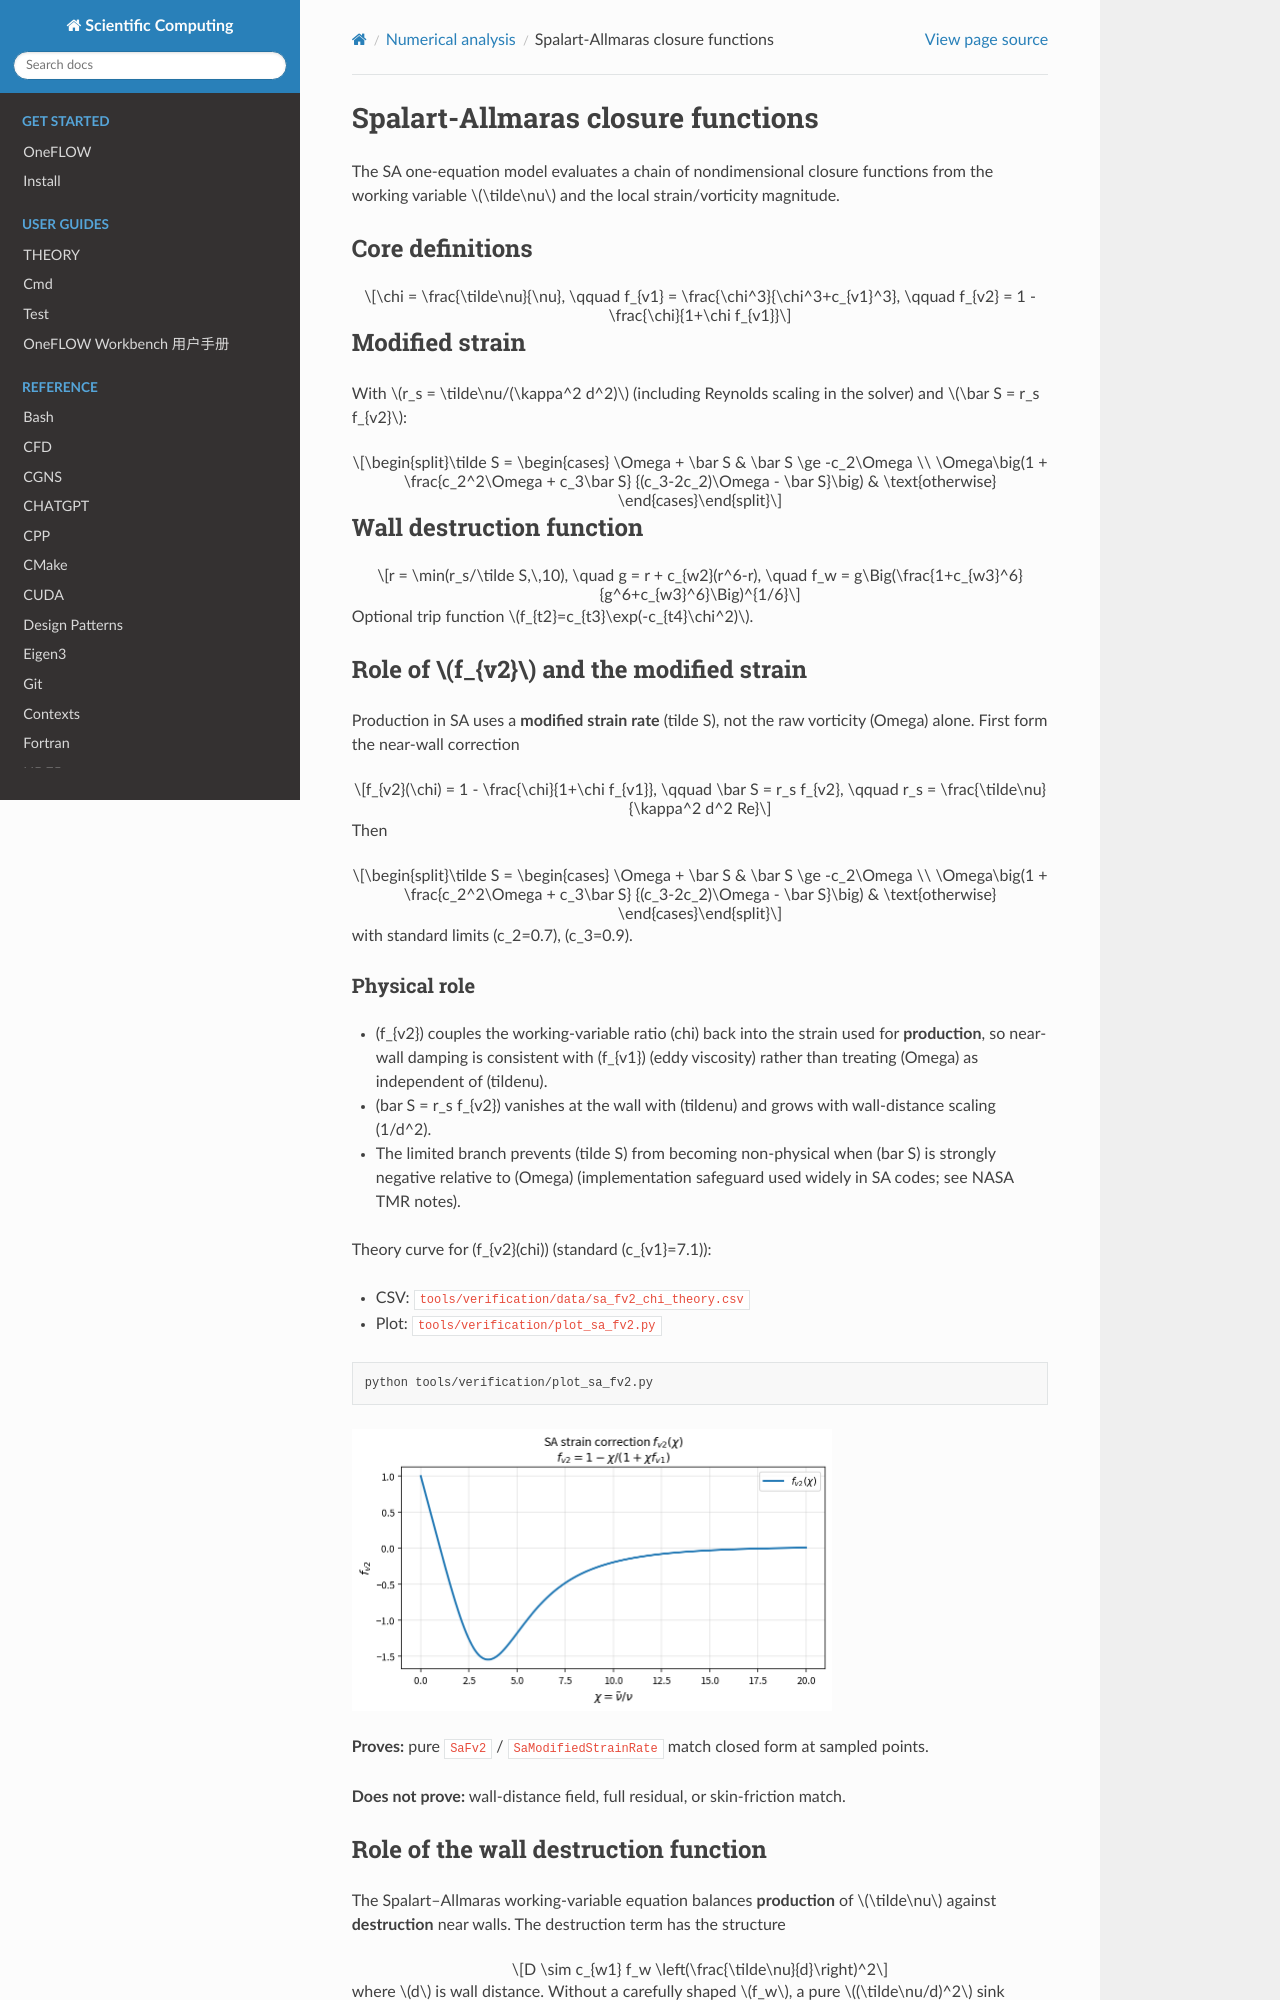

repository: eric2003/OneFLOW · page: numerical/sa_closure.html · generator: sphinx

Spalart-Allmaras closure functions
==================================

The SA one-equation model evaluates a chain of nondimensional closure
functions from the working variable :math:`\tilde\nu` and the local
strain/vorticity magnitude.

Core definitions
----------------

.. math::

   \chi = \frac{\tilde\nu}{\nu},
   \qquad
   f_{v1} = \frac{\chi^3}{\chi^3+c_{v1}^3},
   \qquad
   f_{v2} = 1 - \frac{\chi}{1+\chi f_{v1}}

Modified strain
---------------

With :math:`r_s = \tilde\nu/(\kappa^2 d^2)` (including Reynolds scaling
in the solver) and :math:`\bar S = r_s f_{v2}`:

.. math::

   \tilde S =
   \begin{cases}
   \Omega + \bar S & \bar S \ge -c_2\Omega \\
   \Omega\big(1 + \frac{c_2^2\Omega + c_3\bar S}
   {(c_3-2c_2)\Omega - \bar S}\big) & \text{otherwise}
   \end{cases}

Wall destruction function
-------------------------

.. math::

   r = \min(r_s/\tilde S,\,10),
   \quad
   g = r + c_{w2}(r^6-r),
   \quad
   f_w = g\Big(\frac{1+c_{w3}^6}{g^6+c_{w3}^6}\Big)^{1/6}

Optional trip function :math:`f_{t2}=c_{t3}\exp(-c_{t4}\chi^2)`.



Role of :math:`f_{v2}` and the modified strain
----------------------------------------------

Production in SA uses a **modified strain rate** \(\tilde S\), not the raw
vorticity \(\Omega\) alone. First form the near-wall correction

.. math::

   f_{v2}(\chi) = 1 - \frac{\chi}{1+\chi f_{v1}},
   \qquad
   \bar S = r_s f_{v2},
   \qquad
   r_s = \frac{\tilde\nu}{\kappa^2 d^2 Re}

Then

.. math::

   \tilde S =
   \begin{cases}
   \Omega + \bar S & \bar S \ge -c_2\Omega \\
   \Omega\big(1 + \frac{c_2^2\Omega + c_3\bar S}
   {(c_3-2c_2)\Omega - \bar S}\big) & \text{otherwise}
   \end{cases}

with standard limits \(c_2=0.7\), \(c_3=0.9\).

Physical role
~~~~~~~~~~~~~

* \(f_{v2}\) couples the working-variable ratio \(\chi\) back into the
  strain used for **production**, so near-wall damping is consistent with
  \(f_{v1}\) (eddy viscosity) rather than treating \(\Omega\) as independent
  of \(\tilde\nu\).
* \(\bar S = r_s f_{v2}\) vanishes at the wall with \(\tilde\nu\) and grows
  with wall-distance scaling \(1/d^2\).
* The limited branch prevents \(\tilde S\) from becoming non-physical when
  \(\bar S\) is strongly negative relative to \(\Omega\) (implementation
  safeguard used widely in SA codes; see NASA TMR notes).

Theory curve for \(f_{v2}(\chi)\) (standard \(c_{v1}=7.1\)):

* CSV: ``tools/verification/data/sa_fv2_chi_theory.csv``
* Plot: ``tools/verification/plot_sa_fv2.py``

.. code-block:: bash

   python tools/verification/plot_sa_fv2.py

.. image:: figures/sa_fv2_chi_theory.png
   :alt: SA fv2(chi) theory curve
   :width: 480

**Proves:** pure ``SaFv2`` / ``SaModifiedStrainRate`` match closed form at
sampled points.

**Does not prove:** wall-distance field, full residual, or skin-friction match.
